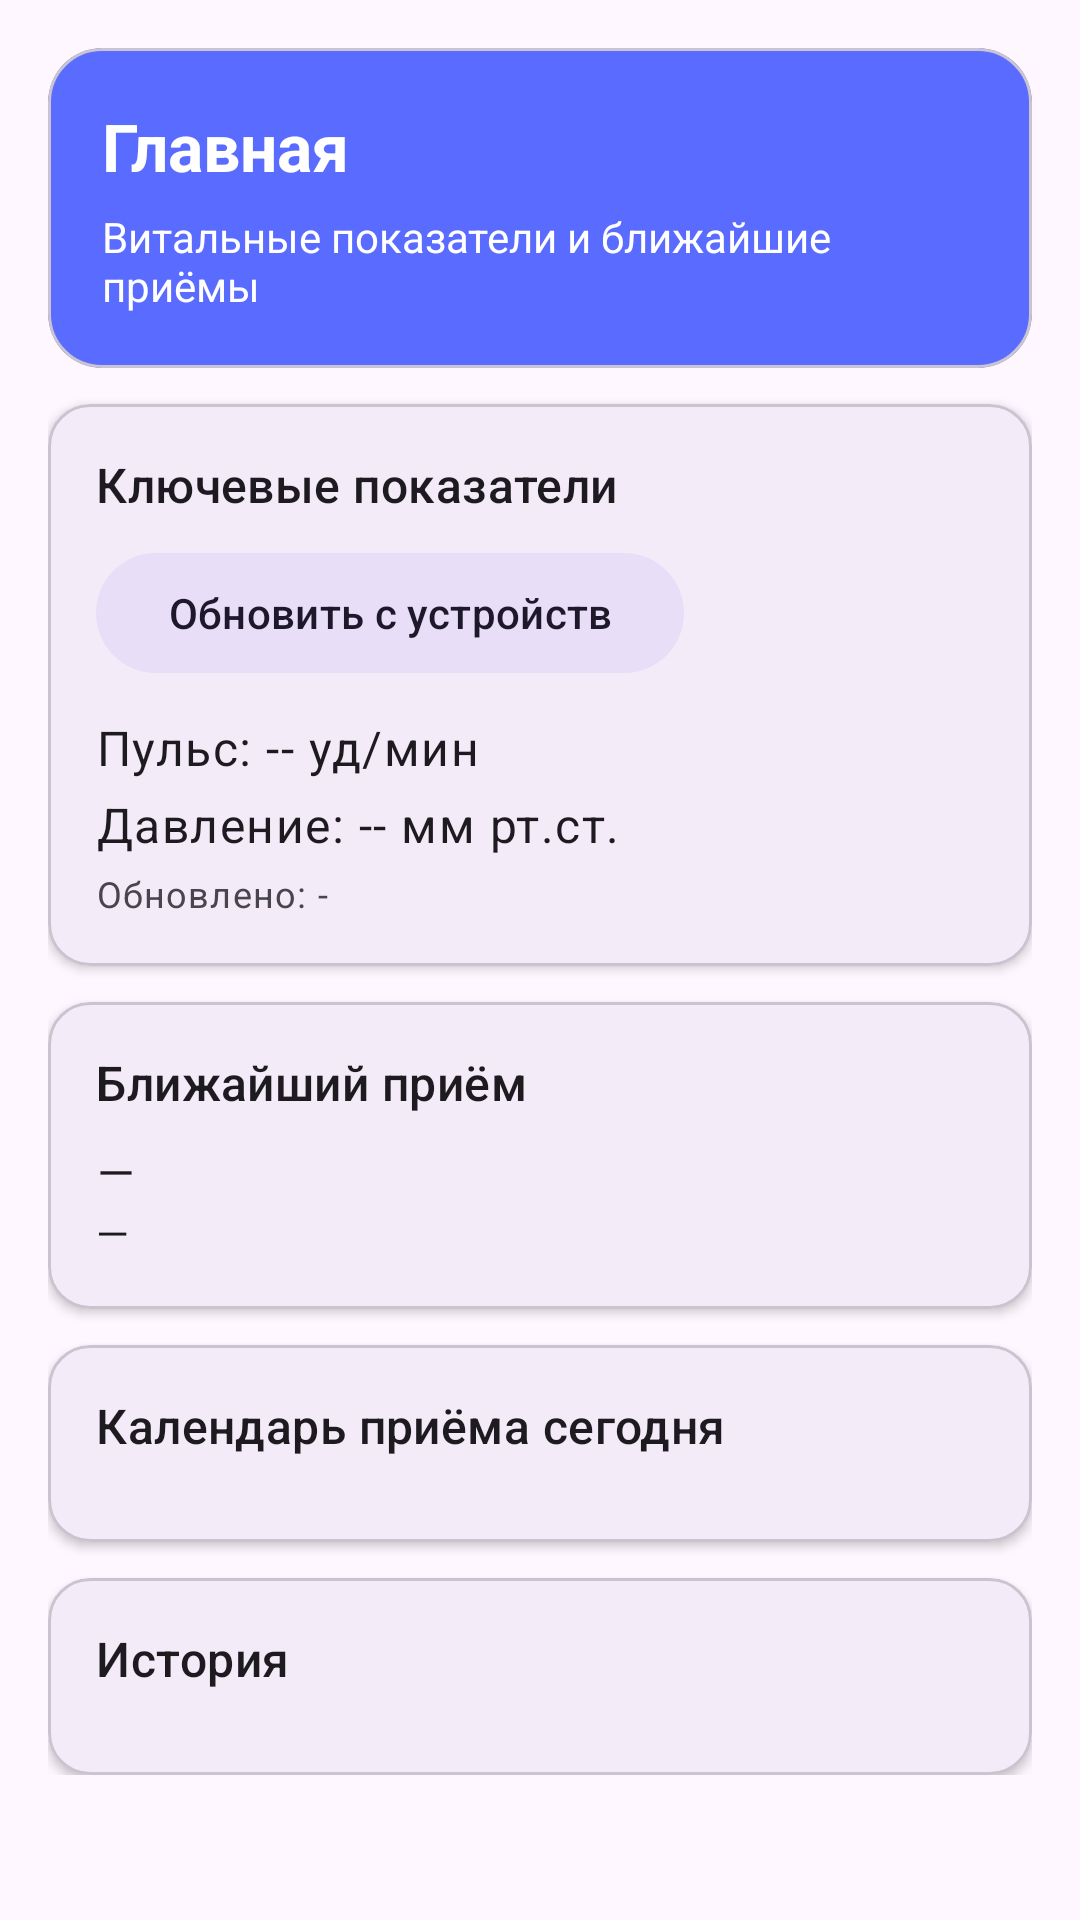

Android layout source for this screen:
<!-- AndroidManifest.xml: application theme Theme.MyAppChronic -->
<!-- res/layout/fragment_home.xml -->
<?xml version="1.0" encoding="utf-8"?>
<androidx.core.widget.NestedScrollView xmlns:android="http://schemas.android.com/apk/res/android"
    xmlns:app="http://schemas.android.com/apk/res-auto"
    android:layout_width="match_parent"
    android:layout_height="match_parent"
    android:padding="16dp"
    android:clipToPadding="false">

    <LinearLayout
        android:layout_width="match_parent"
        android:layout_height="wrap_content"
        android:orientation="vertical">

        <com.google.android.material.card.MaterialCardView
            android:layout_width="match_parent"
            android:layout_height="wrap_content"
            android:layout_marginBottom="12dp"
            app:cardElevation="0dp"
            app:cardBackgroundColor="@color/app_primary_container"
            app:cardCornerRadius="18dp">

            <LinearLayout
                android:layout_width="match_parent"
                android:layout_height="wrap_content"
                android:orientation="vertical"
                android:padding="18dp">

                <TextView
                    android:layout_width="wrap_content"
                    android:layout_height="wrap_content"
                    android:text="Главная"
                    android:textColor="@color/app_on_primary"
                    android:textSize="22sp"
                    android:textStyle="bold" />

                <TextView
                    android:layout_width="wrap_content"
                    android:layout_height="wrap_content"
                    android:layout_marginTop="6dp"
                    android:text="Витальные показатели и ближайшие приёмы"
                    android:textColor="@color/app_on_primary"
                    android:textSize="14sp" />
            </LinearLayout>
        </com.google.android.material.card.MaterialCardView>

        <com.google.android.material.card.MaterialCardView
            android:layout_width="match_parent"
            android:layout_height="wrap_content"
            android:layout_marginBottom="12dp"
            app:cardElevation="2dp"
            app:cardCornerRadius="14dp">

            <LinearLayout
                android:layout_width="match_parent"
                android:layout_height="wrap_content"
                android:orientation="vertical"
                android:padding="16dp">

                <TextView
                    android:layout_width="wrap_content"
                    android:layout_height="wrap_content"
                    android:text="Ключевые показатели"
                    android:textAppearance="?attr/textAppearanceTitleMedium" />

                <com.google.android.material.button.MaterialButton
                    android:id="@+id/btnRefreshVitals"
                    style="@style/Widget.Material3.Button.TonalButton"
                    android:layout_width="wrap_content"
                    android:layout_height="wrap_content"
                    android:layout_marginTop="8dp"
                    android:text="Обновить с устройств" />

                <TextView
                    android:id="@+id/vitalPulse"
                    android:layout_width="wrap_content"
                    android:layout_height="wrap_content"
                    android:layout_marginTop="10dp"
                    android:text="Пульс: -- уд/мин"
                    android:textAppearance="?attr/textAppearanceBodyLarge" />

                <TextView
                    android:id="@+id/vitalPressure"
                    android:layout_width="wrap_content"
                    android:layout_height="wrap_content"
                    android:layout_marginTop="4dp"
                    android:text="Давление: -- мм рт.ст."
                    android:textAppearance="?attr/textAppearanceBodyLarge" />

                <TextView
                    android:id="@+id/vitalUpdated"
                    android:layout_width="wrap_content"
                    android:layout_height="wrap_content"
                    android:layout_marginTop="4dp"
                    android:text="Обновлено: -"
                    android:textAppearance="?attr/textAppearanceBodySmall" />
            </LinearLayout>
        </com.google.android.material.card.MaterialCardView>

        <com.google.android.material.card.MaterialCardView
            android:layout_width="match_parent"
            android:layout_height="wrap_content"
            android:layout_marginBottom="12dp"
            app:cardElevation="2dp"
            app:cardCornerRadius="14dp">

            <LinearLayout
                android:layout_width="match_parent"
                android:layout_height="wrap_content"
                android:orientation="vertical"
                android:padding="16dp">

                <TextView
                    android:layout_width="wrap_content"
                    android:layout_height="wrap_content"
                    android:text="Ближайший приём"
                    android:textAppearance="?attr/textAppearanceTitleMedium" />

                <TextView
                    android:id="@+id/upcomingTitle"
                    android:layout_width="wrap_content"
                    android:layout_height="wrap_content"
                    android:layout_marginTop="8dp"
                    android:text="—"
                    android:textAppearance="?attr/textAppearanceBodyLarge" />

                <TextView
                    android:id="@+id/upcomingTime"
                    android:layout_width="wrap_content"
                    android:layout_height="wrap_content"
                    android:text="—"
                    android:textAppearance="?attr/textAppearanceBodyMedium" />
            </LinearLayout>
        </com.google.android.material.card.MaterialCardView>

        <com.google.android.material.card.MaterialCardView
            android:layout_width="match_parent"
            android:layout_height="wrap_content"
            android:layout_marginBottom="12dp"
            app:cardElevation="2dp"
            app:cardCornerRadius="14dp">

            <LinearLayout
                android:layout_width="match_parent"
                android:layout_height="wrap_content"
                android:orientation="vertical"
                android:padding="16dp">

                <TextView
                    android:layout_width="wrap_content"
                    android:layout_height="wrap_content"
                    android:text="Календарь приёма сегодня"
                    android:textAppearance="?attr/textAppearanceTitleMedium" />

                <androidx.recyclerview.widget.RecyclerView
                    android:id="@+id/homeMedsRecycler"
                    android:layout_width="match_parent"
                    android:layout_height="wrap_content"
                    android:layout_marginTop="12dp"
                    android:nestedScrollingEnabled="false" />
            </LinearLayout>
        </com.google.android.material.card.MaterialCardView>

        <com.google.android.material.card.MaterialCardView
            android:layout_width="match_parent"
            android:layout_height="wrap_content"
            app:cardElevation="2dp"
            app:cardCornerRadius="14dp">

            <LinearLayout
                android:layout_width="match_parent"
                android:layout_height="wrap_content"
                android:orientation="vertical"
                android:padding="16dp">

                <TextView
                    android:layout_width="wrap_content"
                    android:layout_height="wrap_content"
                    android:text="История"
                    android:textAppearance="?attr/textAppearanceTitleMedium" />

                <androidx.recyclerview.widget.RecyclerView
                    android:id="@+id/homeHistoryRecycler"
                    android:layout_width="match_parent"
                    android:layout_height="wrap_content"
                    android:layout_marginTop="12dp"
                    android:nestedScrollingEnabled="false" />
            </LinearLayout>
        </com.google.android.material.card.MaterialCardView>
    </LinearLayout>
</androidx.core.widget.NestedScrollView>
<!-- resources referenced by this layout -->
<resources>
  <color name="app_on_primary">#FFFFFF</color>
  <color name="app_primary_container">#5A6BFF</color>
  <style name="Theme.MyAppChronic" parent="Base.Theme.MyAppChronic" />
  <style name="Base.Theme.MyAppChronic" parent="Theme.Material3.DayNight.NoActionBar">
          
          
      </style>
</resources>
